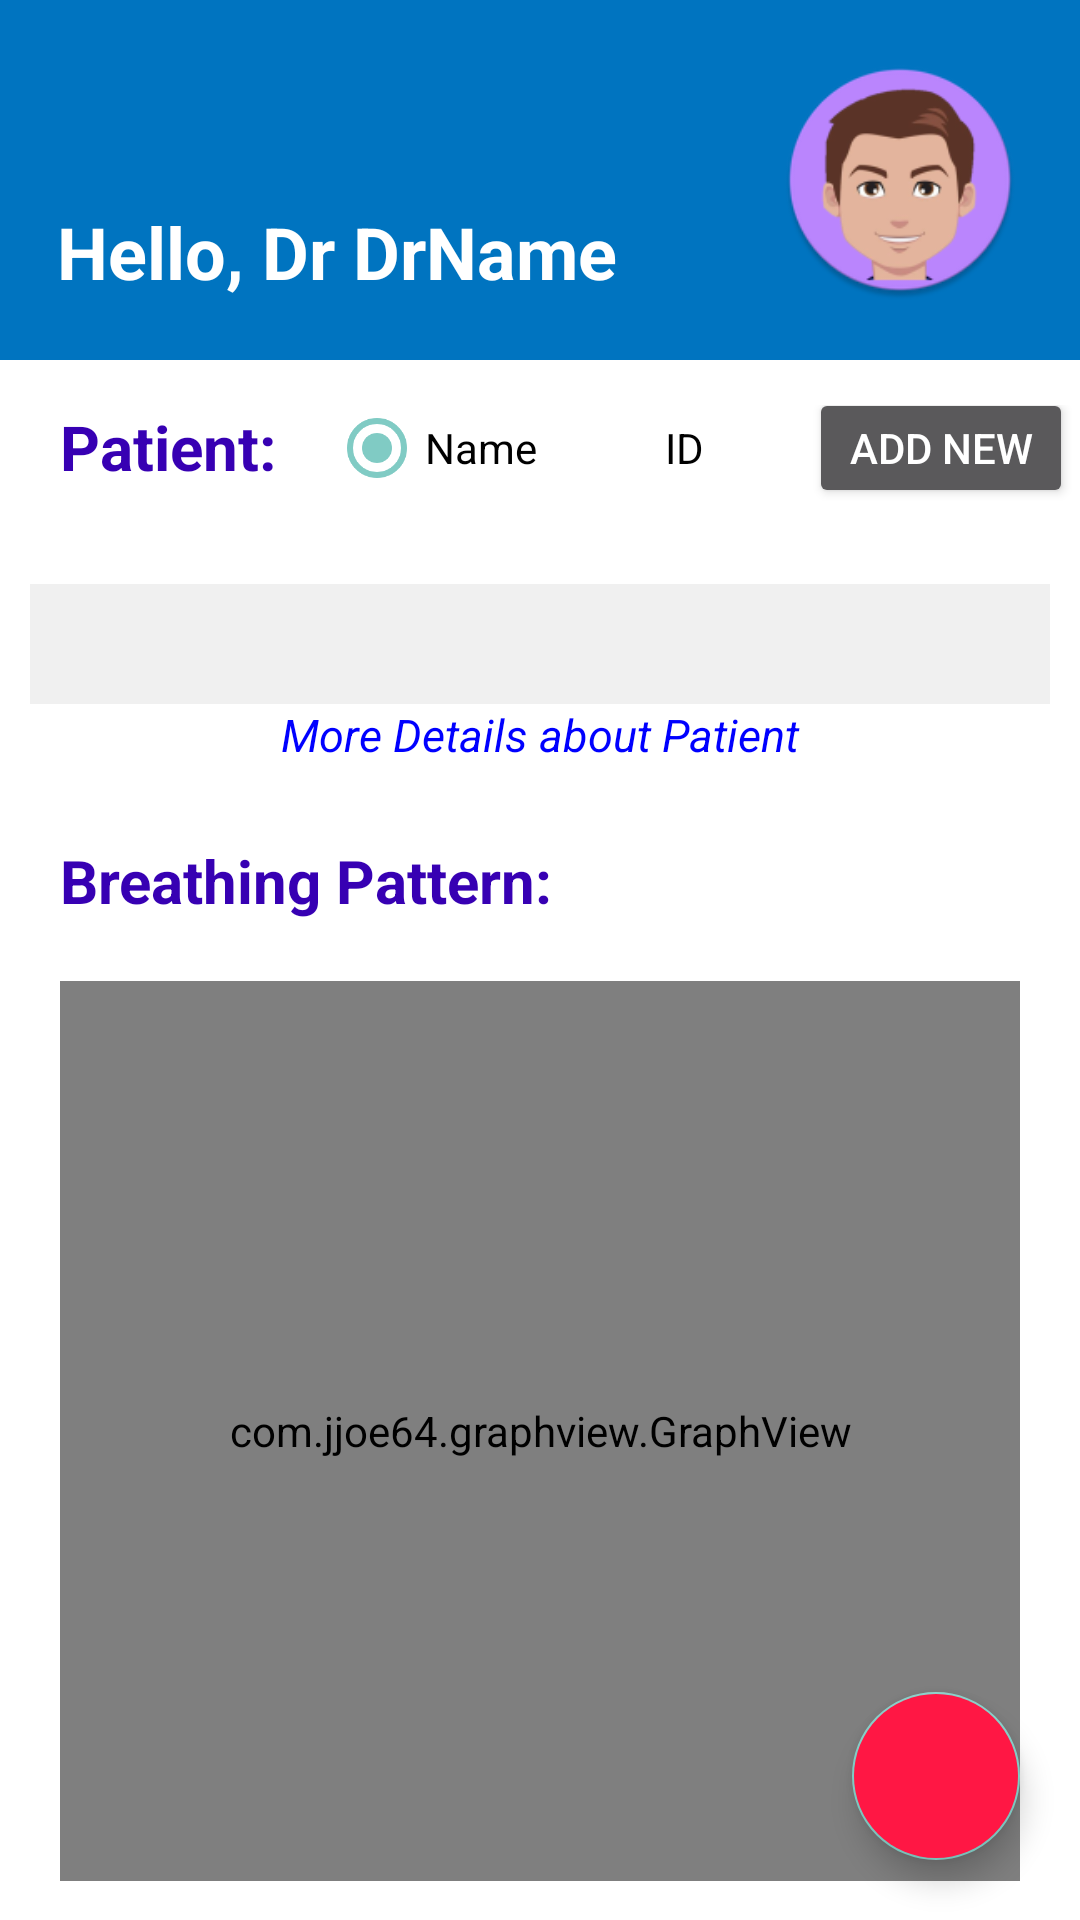

Produce the Android XML layout that renders to this screen, including the resource entries it uses.
<!-- AndroidManifest.xml: application theme Theme.BreathingClassifer -->
<!-- res/layout/activity_home_page.xml -->
<?xml version="1.0" encoding="utf-8"?>
<androidx.constraintlayout.widget.ConstraintLayout xmlns:android="http://schemas.android.com/apk/res/android"
    xmlns:app="http://schemas.android.com/apk/res-auto"
    xmlns:tools="http://schemas.android.com/tools"
    android:layout_width="match_parent"
    android:layout_height="match_parent"
    android:background="@color/white"
    tools:context=".HomePage"
    android:id="@+id/HM_Lay">
    <RelativeLayout
        android:layout_width="0dp"
        android:layout_height="120dp"
        android:background="@color/light_blue"
        app:flow_verticalBias="0.0"
        app:layout_constraintEnd_toEndOf="parent"
        app:layout_constraintHorizontal_bias="0.0"
        app:layout_constraintStart_toStartOf="parent"
        app:layout_constraintTop_toTopOf="parent"
        android:id="@+id/HM_BlueLay">

        <ImageView
            android:id="@+id/Hm_Img"
            android:layout_width="80dp"
            android:layout_height="100dp"
            android:layout_alignParentTop="true"
            android:layout_alignParentEnd="true"
            android:layout_alignParentBottom="true"
            android:layout_marginEnd="20dp"
            android:clickable="true"
            android:contentDescription="Profile Picture"
            android:src="@mipmap/ic_user" />

        <TextView
            android:id="@+id/HM_Greeting"
            android:layout_width="wrap_content"
            android:layout_height="wrap_content"
            android:layout_alignParentStart="true"
            android:layout_alignParentBottom="true"
            android:layout_marginStart="19dp"
            android:layout_marginTop="20dp"
            android:layout_marginEnd="20dp"
            android:layout_marginBottom="20dp"
            android:text="Hello, Dr DrName"
            android:textColor="@color/white"
            android:textSize="24dp"
            android:textStyle="bold" />
    </RelativeLayout>
    <androidx.constraintlayout.widget.ConstraintLayout
        android:id="@+id/HM_IdLay"
        android:layout_width="0dp"
        android:layout_height="125dp"
        app:layout_constraintTop_toBottomOf="@id/HM_BlueLay"
        app:layout_constraintLeft_toLeftOf="parent"
        app:layout_constraintRight_toRightOf="parent"
        android:visibility="visible"
        android:layout_marginTop="15dp">
        <TextView
            android:layout_width="wrap_content"
            android:layout_height="0dp"
            android:id="@+id/HM_IDText"
            android:gravity="center"
            android:text="Patient: "
            android:layout_marginStart="20dp"
            android:textColor="@color/purple_700"
            android:textStyle="bold"
            android:textAlignment="center"
            android:textSize="10pt"
            app:layout_constraintLeft_toLeftOf="parent"
            app:layout_constraintTop_toTopOf="parent" />
            <RadioGroup
                android:id="@+id/HM_RG"
                android:layout_width="wrap_content"
                android:layout_height="40dp"
                android:visibility="visible"
                app:layout_constraintLeft_toRightOf="@id/HM_IDText"
                app:layout_constraintRight_toRightOf="parent"
                app:layout_constraintTop_toTopOf="@id/HM_IDText"
                app:layout_constraintBottom_toBottomOf="@id/HM_IDText"
                android:orientation="horizontal"
                android:layout_marginStart="10dp"
                android:clickable="true"
>
                <RadioButton
                    android:layout_width="80dp"
                    android:layout_height="match_parent"
                    android:text="Name"
                    android:textColor="@color/black"
                    android:id="@+id/HM_RbName"
                    android:checked="true"/>
                <RadioButton
                    android:layout_width="80dp"
                    android:layout_height="match_parent"
                    android:text="ID"
                    android:textColor="@color/black"
                    android:id="@+id/HM_RBID" />


                <Button
                    android:layout_width="wrap_content"
                    android:layout_height="wrap_content"
                    android:text="Add new"
                    android:id="@+id/HM_addNew"/>
            </RadioGroup>

        <Spinner
            android:id="@+id/HM_IdSpn"
            android:layout_width="match_parent"
            android:layout_height="40dp"
            android:layout_margin="10dp"
            android:background="#F0F0F0"
            app:layout_constraintBottom_toBottomOf="parent"
            app:layout_constraintHorizontal_bias="0.473"
            app:layout_constraintLeft_toLeftOf="parent"
            app:layout_constraintRight_toRightOf="parent"
            app:layout_constraintTop_toBottomOf="@id/HM_RG" />
        <TextView
            android:id="@+id/HM_txtPat"
            android:layout_width="wrap_content"
            android:layout_height="wrap_content"
            android:text="More Details about Patient"
            android:clickable="true"
            app:layout_constraintTop_toBottomOf="@id/HM_IdSpn"
            app:layout_constraintLeft_toLeftOf="parent"
            app:layout_constraintRight_toRightOf="parent"
            android:textColor="@color/Blue"
            android:textSize="15dp"
            android:textStyle="italic"/>

</androidx.constraintlayout.widget.ConstraintLayout>

            <TextView
        android:id="@+id/HM_BrText"
        android:layout_width="wrap_content"
        android:layout_height="wrap_content"
        android:text="Breathing Pattern:"
        android:textSize="20dp"
        android:layout_margin="20dp"
        android:textColor="@color/purple_700"
        android:textStyle="bold"
        app:layout_constraintLeft_toLeftOf="parent"
        app:layout_constraintTop_toBottomOf="@+id/HM_IdLay"/>
    <com.jjoe64.graphview.GraphView
        android:id="@+id/HM_Grph"
        android:layout_width="match_parent"
        android:layout_height="300dp"
        android:layout_margin="20dp"
        app:layout_constraintLeft_toLeftOf="parent"
        app:layout_constraintRight_toRightOf="parent"
        app:layout_constraintTop_toBottomOf="@+id/HM_BrText"
        android:background="@color/gray_background"
        />
    <TextView
        android:id="@+id/HM_TyText"
        android:layout_width="wrap_content"
        android:layout_height="wrap_content"
        android:text="Breathing Type:"
        android:textSize="20dp"
        android:layout_margin="20dp"
        android:textColor="@color/purple_700"
        android:textStyle="bold"
        app:layout_constraintLeft_toLeftOf="parent"
        app:layout_constraintTop_toBottomOf="@+id/HM_Grph"
        />
    <TextView
        android:id="@+id/HM_Typ"
        android:layout_width="wrap_content"
        android:layout_height="wrap_content"
        android:text="Type"
        android:textSize="16dp"
        android:layout_marginStart="5dp"
        android:textColor="@color/black"
        android:textStyle="normal"
        app:layout_constraintLeft_toRightOf="@+id/HM_TyText"
        app:layout_constraintTop_toTopOf="@+id/HM_TyText"
        app:layout_constraintBottom_toBottomOf="@+id/HM_TyText"/>

    <com.google.android.material.floatingactionbutton.FloatingActionButton
            android:layout_width="wrap_content"
            android:layout_height="wrap_content"
            android:src="@drawable/ic_action_name"
            android:layout_alignParentBottom="true"
            android:layout_alignParentEnd="true"
            app:layout_constraintEnd_toEndOf="parent"
            app:layout_constraintBottom_toBottomOf="parent"
            android:backgroundTint="@color/Red"
            android:layout_marginEnd="20dp"
            android:layout_marginBottom="20dp"
            android:contentDescription="Call Dr"
            android:id="@+id/fab"/>
    <ProgressBar
        android:id="@+id/HM_PgBar"
        android:layout_width="80dp"
        android:layout_height="80dp"
        app:layout_constraintTop_toTopOf="parent"
        app:layout_constraintBottom_toBottomOf="parent"
        app:layout_constraintStart_toStartOf="parent"
        app:layout_constraintEnd_toEndOf="parent"/>
</androidx.constraintlayout.widget.ConstraintLayout>
<!-- resources referenced by this layout -->
<resources>
  <color name="Blue">#0000FF</color>
  <color name="Red">#FF1744</color>
  <color name="black">#FF000000</color>
  <color name="gray_background">#F0F0F0</color>
  <color name="light_blue">#0074C0</color>
  <color name="purple_700">#FF3700B3</color>
  <color name="white">#FFFFFFFF</color>
  <!-- mipmap ic_user: png bitmap (mipmap-hdpi, 6154 bytes) -->
  <style name="Theme.BreathingClassifer" parent="Theme.AppCompat.NoActionBar">
          
          <item name="colorPrimary">@color/purple_500</item>
          <item name="colorPrimaryVariant">@color/purple_700</item>
          <item name="colorOnPrimary">@color/white</item>
          
          <item name="colorSecondary">@color/teal_200</item>
          <item name="colorSecondaryVariant">@color/teal_700</item>
          <item name="colorOnSecondary">@color/black</item>
          
          <item name="android:statusBarColor" tools:targetApi="l">?attr/colorPrimaryVariant</item>
          
      </style>
  <color name="purple_500">#FF6200EE</color>
  <color name="teal_200">#FF03DAC5</color>
  <color name="teal_700">#FF018786</color>
</resources>
